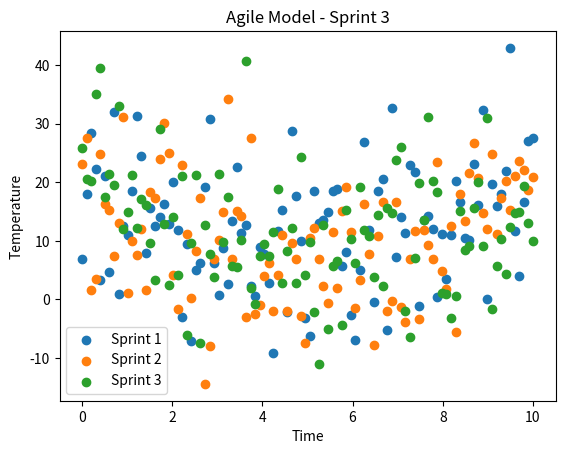

This chart was generated by the following Python code:
import matplotlib.pyplot as plt
import numpy as np
import random

def quadratic_model(x, a, b, c):
    return a * x**2 + b * x + c

def generate_weather_data(start, end, num_points, a, b, c, noise_factor=10):
    x = np.linspace(start, end, num_points)
    y = quadratic_model(x, a, b, c) + np.random.normal(0, noise_factor, num_points)
    return x, y

def plot_sprint(x, y, sprint_num):
    plt.scatter(x, y, label=f'Sprint {sprint_num}')
    plt.title(f'Agile Model - Sprint {sprint_num}')
    plt.xlabel('Time')
    plt.ylabel('Temperature')
    plt.legend()
    plt.show()

# Agile approach: small increments (sprints)
start_time, end_time, num_points = 0, 10, 100
a, b, c = 0.5, -5, 20

for sprint in range(1, 4):  # simulate 3 sprints
    # each sprint tweaks coefficients slightly (like changing requirements)
    a += random.uniform(-0.05, 0.05)
    b += random.uniform(-0.2, 0.2)
    c += random.uniform(-0.5, 0.5)
    x_data, y_data = generate_weather_data(start_time, end_time, num_points, a, b, c)
    plot_sprint(x_data, y_data, sprint)
    print(f"Sprint {sprint}: Final Temperature = {y_data[-1]}")
